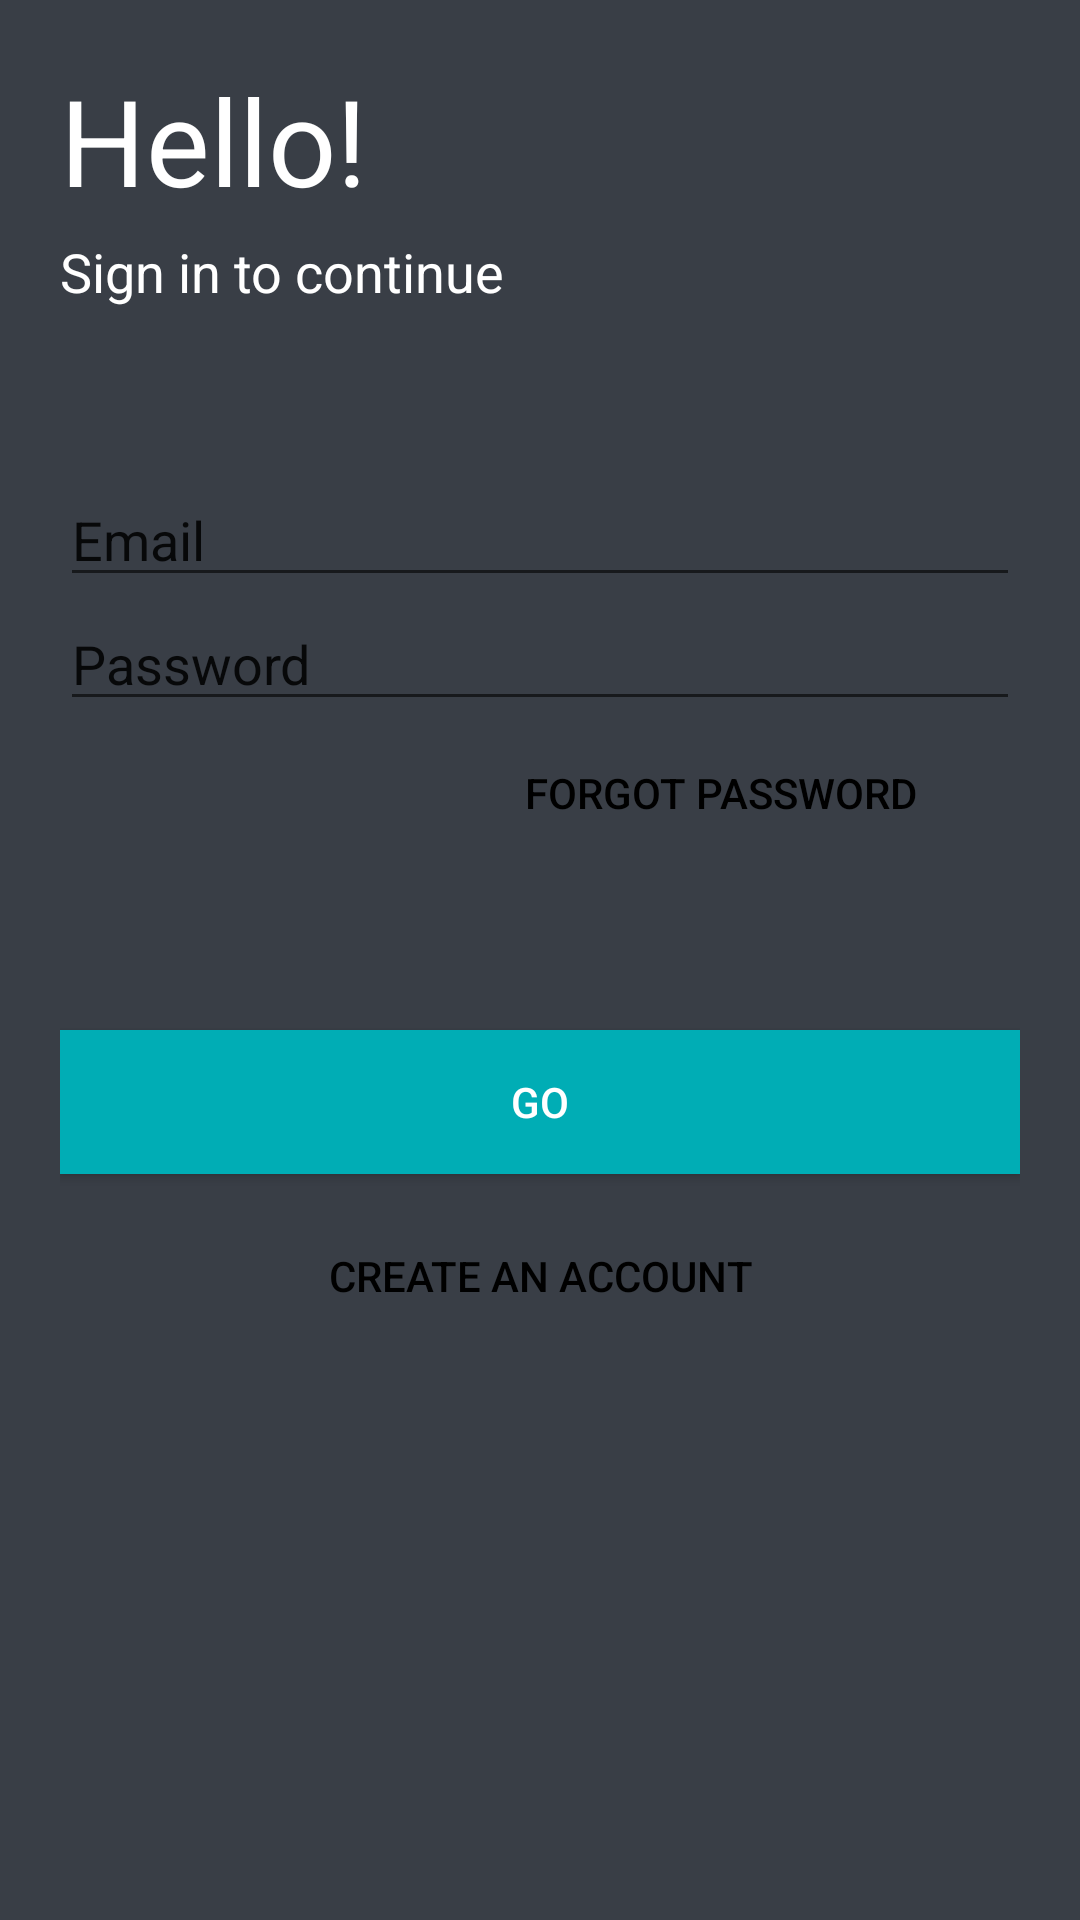

This screen was rendered from an Android layout file. Write that file and the resources it references.
<!-- AndroidManifest.xml: application theme Theme.ExpenseTracker -->
<!-- res/layout/activity_login.xml -->
<?xml version="1.0" encoding="utf-8"?>
<LinearLayout xmlns:android="http://schemas.android.com/apk/res/android"
    xmlns:app="http://schemas.android.com/apk/res-auto"
    xmlns:tools="http://schemas.android.com/tools"
    android:layout_width="match_parent"
    android:layout_height="match_parent"
    tools:context=".LoginActivity"
    android:orientation="vertical"
    android:background="@color/lightGrey"
    android:padding="20dp"
    >


    <TextView
        android:layout_width="wrap_content"
        android:layout_height="wrap_content"
        android:text="Hello!"
        android:textColor="@color/white"
        android:textSize="40sp"
        />

    <TextView
        android:layout_width="wrap_content"
        android:layout_height="wrap_content"
        android:text="Sign in to continue"
        android:textColor="@color/white"
        android:textSize="18sp"
        android:layout_marginTop="5dp"
        android:layout_marginBottom="55dp"
        />

    <EditText
        android:id="@+id/email"
        android:layout_height="wrap_content"
        android:layout_width="match_parent"
        android:hint="Email"
        android:textColor="@color/offWhite"
        />

    <EditText
        android:id="@+id/password"
        android:layout_height="wrap_content"
        android:layout_width="match_parent"
        android:hint="Password"
        android:textColor="@color/offWhite"
        />

        <Button
            android:id="@+id/btnForgetPassword"
            android:layout_width="200dp"
            android:layout_height="wrap_content"
            android:background="#00000000"
            android:text="Forgot Password"
            android:layout_gravity="right"
            android:elevation="0dp"
            android:textColor="@color/black" />

    <androidx.appcompat.widget.AppCompatButton
        android:id="@+id/signInButton"
        android:layout_width="match_parent"
        android:layout_height="wrap_content"
        android:background="#00ADB5"
        android:text="GO"
        android:textColor="@color/white"
        android:layout_marginTop="55dp"
        android:layout_marginBottom="5dp"/>

    <Button
        android:id="@+id/createAccount"
        android:layout_width="match_parent"
        android:layout_height="wrap_content"
        android:layout_gravity="right"
        android:background="#00000000"
        android:text="Create an account"
        android:textColor="@color/black"
        android:layout_marginTop="5dp"
        android:layout_marginBottom="5dp"/>

</LinearLayout>
<!-- resources referenced by this layout -->
<resources>
  <color name="black">#FF000000</color>
  <color name="lightGrey">#393E46</color>
  <color name="white">#FFFFFFFF</color>
  <style name="Theme.ExpenseTracker" parent="Theme.MaterialComponents.DayNight.NoActionBar">
          
          <item name="colorPrimary">@color/teal_200</item>
          <item name="colorPrimaryVariant">@color/teal</item>
          <item name="colorOnPrimary">@color/white</item>
          
          <item name="colorSecondary">@color/teal_200</item>
          <item name="colorSecondaryVariant">@color/teal_700</item>
          <item name="colorOnSecondary">@color/black</item>
          
          <item name="android:statusBarColor" tools:targetApi="l">?attr/colorAccent</item>
          <item name="android:textColorHint">@color/hint</item>
          
      </style>
  <color name="teal_200">#FF03DAC5</color>
  <color name="teal">#00ADB5</color>
  <color name="teal_700">#FF018786</color>
</resources>
